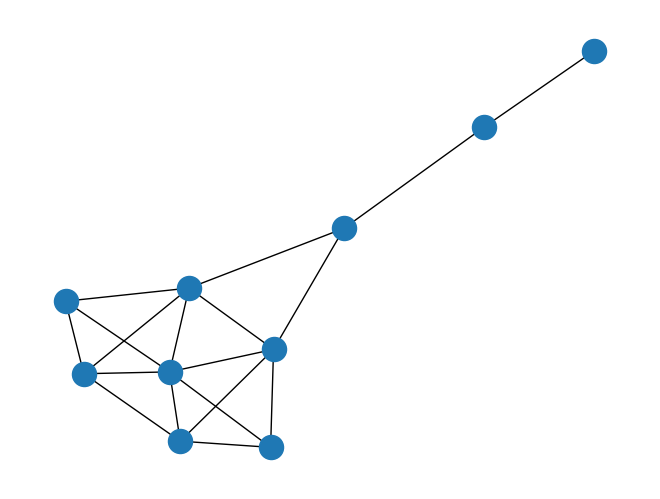

Here is the Python script that generated this plot:
#!/usr/bin/env python
"""
=====================
Krackhardt Centrality
=====================

Centrality measures of Krackhardt social network.
"""
# Author: Aric Hagberg (hagberg@lanl.gov)
# Date: 2005-05-12 14:33:11 -0600 (Thu, 12 May 2005)
# Revision: 998

#    Copyright (C) 2004-2019 by
#    Aric Hagberg <hagberg@lanl.gov>
#    Dan Schult <dschult@colgate.edu>
#    Pieter Swart <swart@lanl.gov>
#    All rights reserved.
#    BSD license.

import matplotlib.pyplot as plt
import networkx as nx

G = nx.krackhardt_kite_graph()

print("Betweenness")
b = nx.betweenness_centrality(G)
for v in G.nodes():
    print("%0.2d %5.3f" % (v, b[v]))

print("Degree centrality")
pen_weight = nx.degree_centrality(G)
for v in G.nodes():
    print("%0.2d %5.3f" % (v, pen_weight[v]))

print("Closeness centrality")
c = nx.closeness_centrality(G)
for v in G.nodes():
    print("%0.2d %5.3f" % (v, c[v]))

nx.draw(G)
plt.show()
